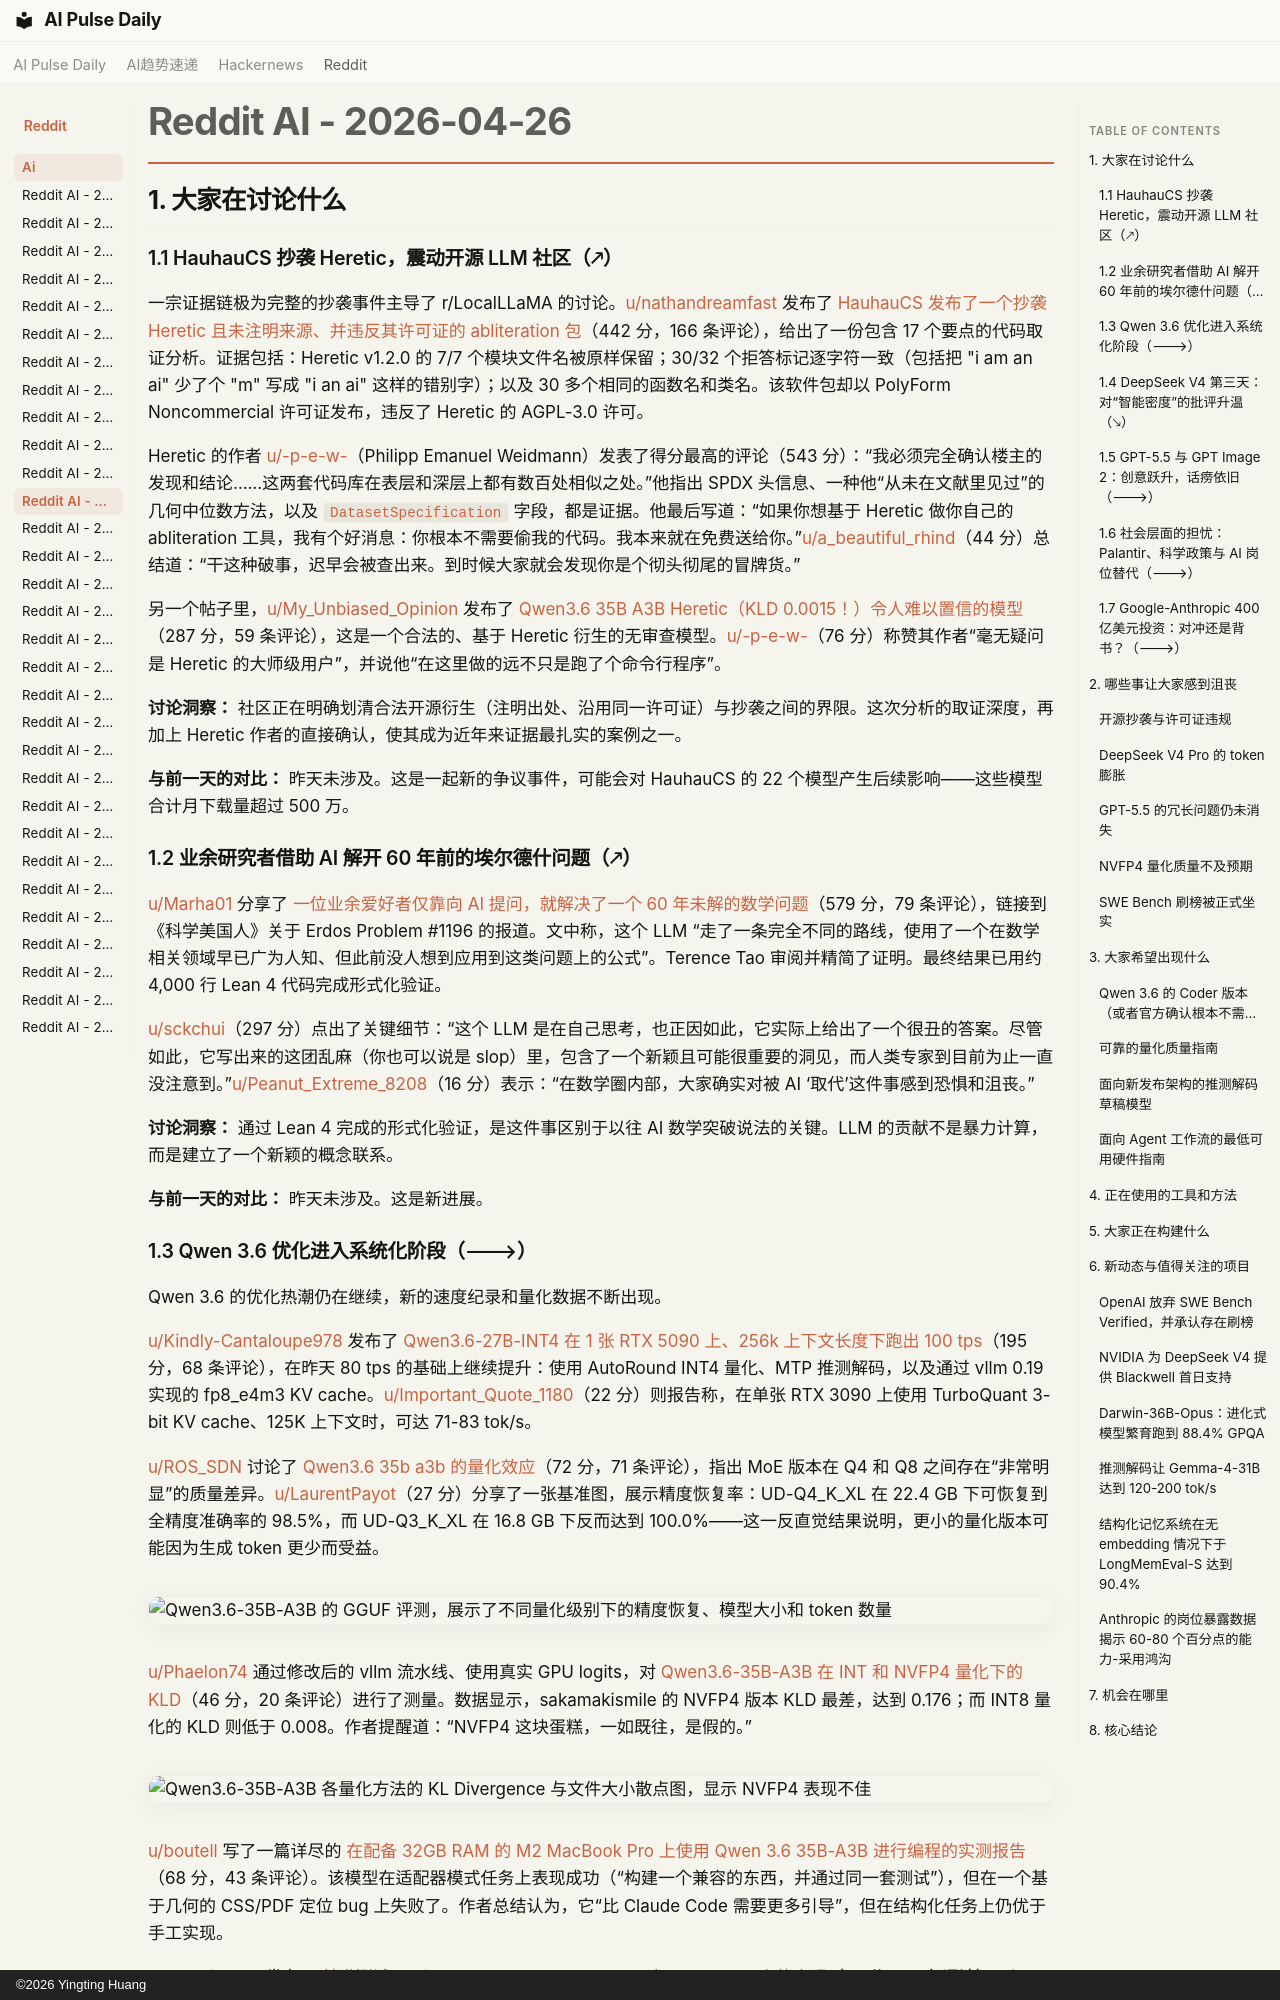

repository: vibewatch/vibewatch.github.io · page: reddit/ai/2026-04-26.zh/index.html · generator: mkdocs · copyright: ©2026 Yingting Huang

# Reddit AI - 2026-04-26

## 1. 大家在讨论什么

### 1.1 HauhauCS 抄袭 Heretic，震动开源 LLM 社区（🡕）

一宗证据链极为完整的抄袭事件主导了 r/LocalLLaMA 的讨论。[u/nathandreamfast](https://www.reddit.com/user/nathandreamfast) 发布了 [HauhauCS 发布了一个抄袭 Heretic 且未注明来源、并违反其许可证的 abliteration 包](https://www.reddit.com/r/LocalLLaMA/comments/1sw77p0)（442 分，166 条评论），给出了一份包含 17 个要点的代码取证分析。证据包括：Heretic v1.2.0 的 7/7 个模块文件名被原样保留；30/32 个拒答标记逐字符一致（包括把 "i am an ai" 少了个 "m" 写成 "i an ai" 这样的错别字）；以及 30 多个相同的函数名和类名。该软件包却以 PolyForm Noncommercial 许可证发布，违反了 Heretic 的 AGPL-3.0 许可。

Heretic 的作者 [u/-p-e-w-](https://www.reddit.com/user/-p-e-w-)（Philipp Emanuel Weidmann）发表了得分最高的评论（543 分）：“我必须完全确认楼主的发现和结论……这两套代码库在表层和深层上都有数百处相似之处。”他指出 SPDX 头信息、一种他“从未在文献里见过”的几何中位数方法，以及 `DatasetSpecification` 字段，都是证据。他最后写道：“如果你想基于 Heretic 做你自己的 abliteration 工具，我有个好消息：你根本不需要偷我的代码。我本来就在免费送给你。”[u/a_beautiful_rhind](https://www.reddit.com/user/a_beautiful_rhind)（44 分）总结道：“干这种破事，迟早会被查出来。到时候大家就会发现你是个彻头彻尾的冒牌货。”

另一个帖子里，[u/My_Unbiased_Opinion](https://www.reddit.com/user/My_Unbiased_Opinion) 发布了 [Qwen3.6 35B A3B Heretic（KLD 0.0015！）令人难以置信的模型](https://www.reddit.com/r/LocalLLaMA/comments/1sw5fb7)（287 分，59 条评论），这是一个合法的、基于 Heretic 衍生的无审查模型。[u/-p-e-w-](https://www.reddit.com/user/-p-e-w-)（76 分）称赞其作者“毫无疑问是 Heretic 的大师级用户”，并说他“在这里做的远不只是跑了个命令行程序”。

**讨论洞察：** 社区正在明确划清合法开源衍生（注明出处、沿用同一许可证）与抄袭之间的界限。这次分析的取证深度，再加上 Heretic 作者的直接确认，使其成为近年来证据最扎实的案例之一。

**与前一天的对比：** 昨天未涉及。这是一起新的争议事件，可能会对 HauhauCS 的 22 个模型产生后续影响——这些模型合计月下载量超过 500 万。

### 1.2 业余研究者借助 AI 解开 60 年前的埃尔德什问题（🡕）

[u/Marha01](https://www.reddit.com/user/Marha01) 分享了 [一位业余爱好者仅靠向 AI 提问，就解决了一个 60 年未解的数学问题](https://www.reddit.com/r/singularity/comments/1sw53vb)（579 分，79 条评论），链接到《科学美国人》关于 Erdos Problem #1196 的报道。文中称，这个 LLM “走了一条完全不同的路线，使用了一个在数学相关领域早已广为人知、但此前没人想到应用到这类问题上的公式”。Terence Tao 审阅并精简了证明。最终结果已用约 4,000 行 Lean 4 代码完成形式化验证。

[u/sckchui](https://www.reddit.com/user/sckchui)（297 分）点出了关键细节：“这个 LLM 是在自己思考，也正因如此，它实际上给出了一个很丑的答案。尽管如此，它写出来的这团乱麻（你也可以说是 slop）里，包含了一个新颖且可能很重要的洞见，而人类专家到目前为止一直没注意到。”[u/Peanut_Extreme_8208](https://www.reddit.com/user/Peanut_Extreme_8208)（16 分）表示：“在数学圈内部，大家确实对被 AI ‘取代’这件事感到恐惧和沮丧。”

**讨论洞察：** 通过 Lean 4 完成的形式化验证，是这件事区别于以往 AI 数学突破说法的关键。LLM 的贡献不是暴力计算，而是建立了一个新颖的概念联系。

**与前一天的对比：** 昨天未涉及。这是新进展。
